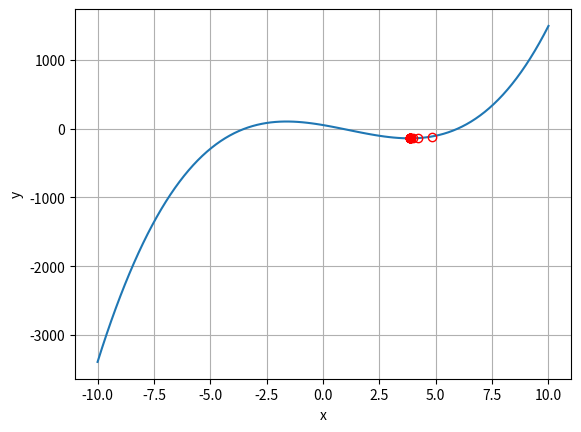

This chart was generated by the following Python code:
# Importante correr pip install scipy sympy numpy matplotlib antes de ejecutar el código
"""
Autores: Maria Alejandra Estrada - 202021060
         Ernesto Carlos Perez - 202112530
"""

import matplotlib.pyplot as plt
import numpy as np
import sympy as sp


def plot_graph(puntos_iteracion):
    xs = np.linspace(-10, 10, 100)
    ys = 3 * (xs**3) - 10 * (xs**2) - 56 * xs + 50

    plt.plot(xs, ys)
    plt.xlabel("x")
    plt.ylabel("y")
    plt.grid(True)

    for punto in puntos_iteracion:
        plt.plot(punto[0], punto[1], "ro", fillstyle="none")
        
        if punto == puntos_iteracion[-1]:
            plt.plot(punto[0], punto[1], "ro")
            
    print(
        "Máximo/Mínimo de la función encontrado en x = ",
        puntos_iteracion[-1][0],
        " con valor de f(x) = ",
        puntos_iteracion[-1][1],
    )
    plt.show()


def newton_raphson_2d(f, x_guess, alpha, convergence=0.001):
    x = sp.symbols("x")
    f_prime = sp.diff(f, x)
    f_double_prime = sp.diff(f_prime, x)

    x_i = x_guess

    puntos_iteracion = []

    while True:
        f_prime_val = f_prime.subs(x, x_i)
        f_double_prime_val = f_double_prime.subs(x, x_i)

        if abs(f_prime_val) < convergence:
            print(puntos_iteracion)
            break

        x_i = x_i - alpha * f_prime_val / f_double_prime_val
        # El ultimo punto es el min/max
        puntos_iteracion.append((round(x_i, 2), round(f.subs(x, x_i), 2)))
    return puntos_iteracion


def main():
    # Funcion
    x = sp.symbols("x")
    f = 3 * x**3 - 10 * x**2 - 56 * x + 50

    # Suposición inicial y alpha
    x_guess = 6
    alpha = 0.7

    # Aplicamos el método de Newton-Raphson
    resultado = newton_raphson_2d(f, x_guess, alpha)
    plot = plot_graph(resultado)


main()
